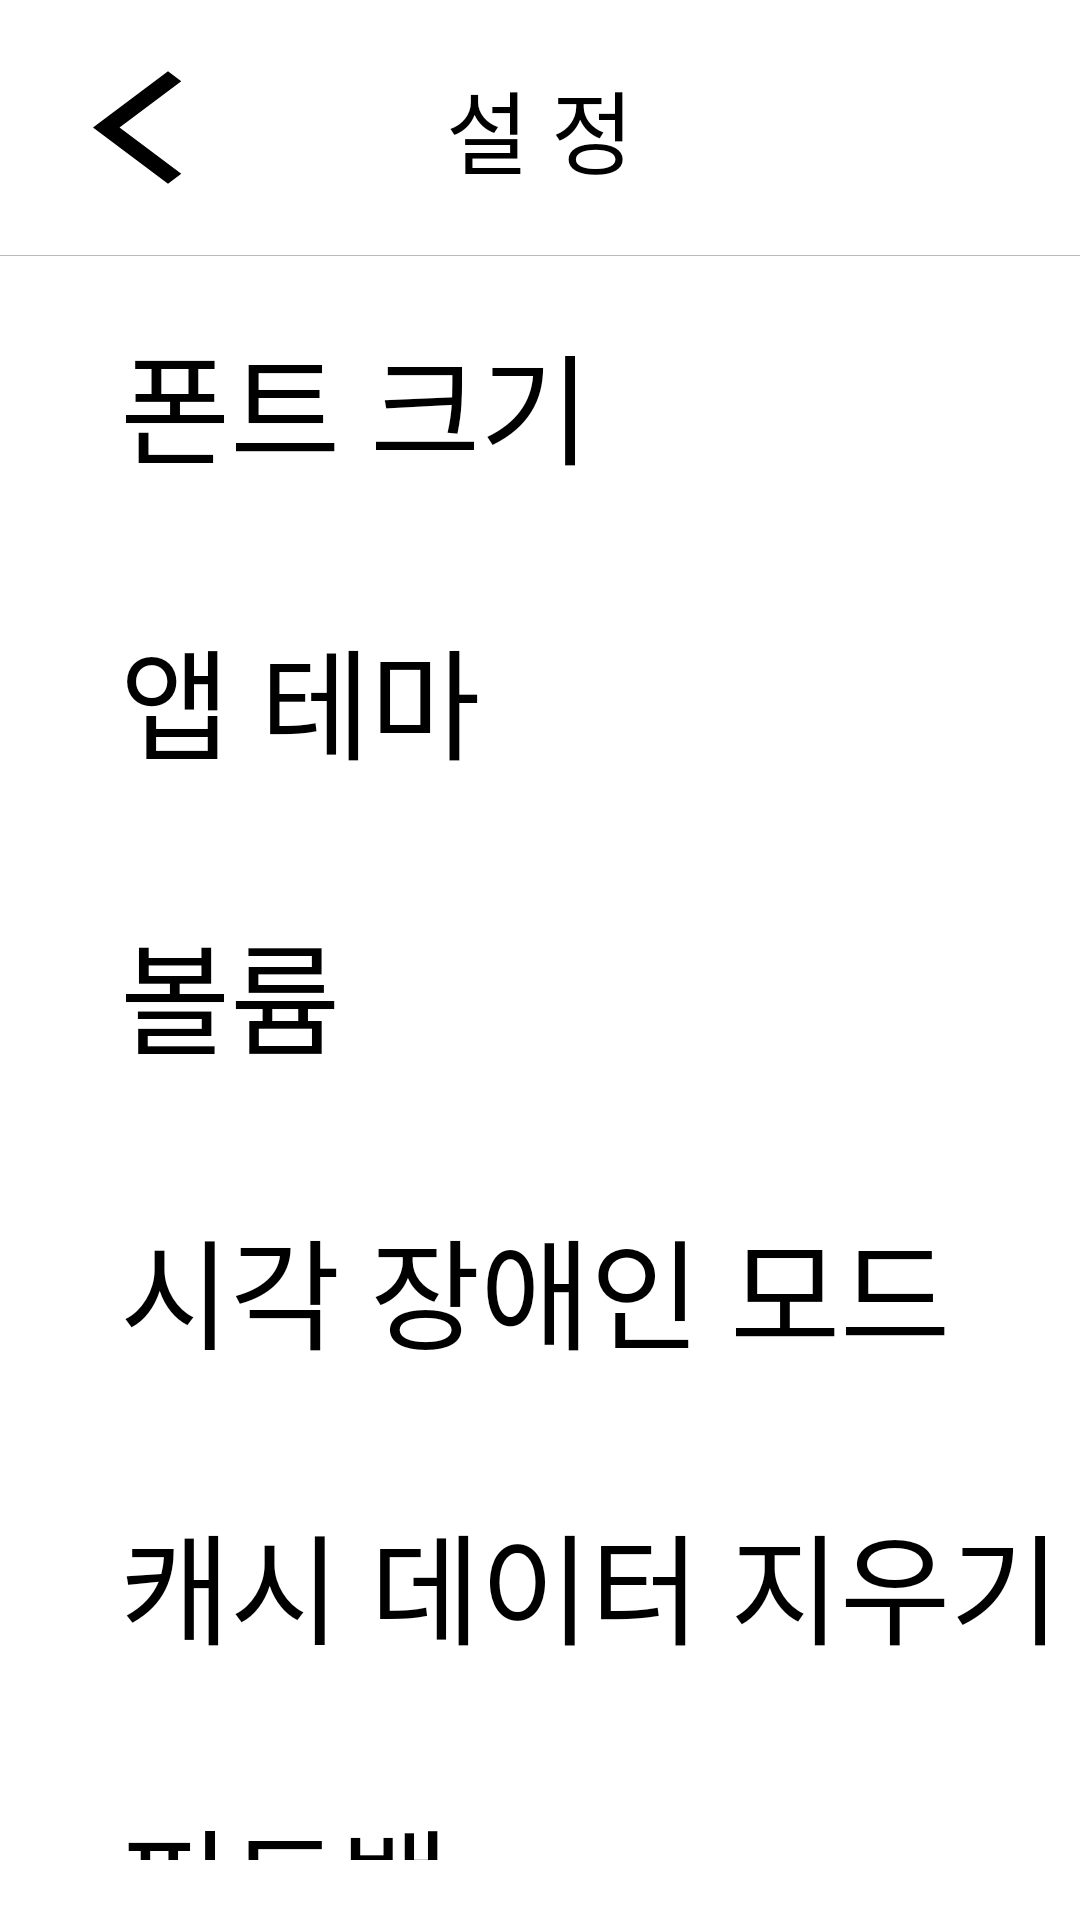

Write the Android layout XML for this screen, with the resource values it uses.
<!-- AndroidManifest.xml: application theme Theme.Practice -->
<!-- res/layout/activity_settings.xml -->
<?xml version="1.0" encoding="utf-8"?>
<LinearLayout xmlns:android="http://schemas.android.com/apk/res/android"
    android:orientation="vertical"
    android:layout_width="match_parent"
    android:layout_height="match_parent"
    android:background="@color/white">
    
    <androidx.appcompat.widget.Toolbar
        android:id="@+id/toolbar"
        android:layout_width="match_parent"
        android:layout_height="85dp"

        android:background="@color/white"
        android:minHeight="?attr/actionBarSize"
        android:theme="?attr/actionBarTheme">
        
        <ImageView
            android:layout_width="60dp"
            android:layout_height="60dp"
            android:src="@drawable/ic_baseline_arrow_back_ios_new_24"
            android:layout_gravity="left"
            />
        
        <TextView
            android:layout_height="wrap_content"
            android:layout_width="wrap_content"
            android:text="설 정"
            android:textSize="30dp"
            android:textColor="#000000"
            android:layout_gravity="center"
            />

    </androidx.appcompat.widget.Toolbar>
    
    <View
        android:layout_width="match_parent"
        android:layout_height="0.05dp"
        android:layout_centerInParent="true"
        android:background="#BBBBBB"/>
    
    <LinearLayout
        android:layout_width="match_parent"
        android:layout_height="wrap_content"
        android:orientation="vertical"
        >
        
        <TextView
            android:layout_width="match_parent"
            android:layout_height="wrap_content"
            android:text="폰트 크기"
            android:textSize="40dp"
            android:gravity="left"
            android:textColor="#000000"
            android:layout_marginTop="20dp"
            android:layout_marginBottom="20dp"
            android:layout_marginLeft="40dp"
        />
        
        <TextView
            android:layout_width="match_parent"
            android:layout_height="wrap_content"
            android:text="앱 테마"
            android:textSize="40dp"
            android:gravity="left"
            android:textColor="#000000"
            android:layout_marginTop="20dp"
            android:layout_marginBottom="20dp"
            android:layout_marginLeft="40dp"
            />
        
        <TextView
            android:layout_width="match_parent"
            android:layout_height="wrap_content"
            android:text="볼륨"
            android:textSize="40dp"
            android:gravity="left"
            android:textColor="#000000"
            android:layout_marginTop="20dp"
            android:layout_marginBottom="20dp"
            android:layout_marginLeft="40dp"
            />
        
        <TextView
            android:layout_width="match_parent"
            android:layout_height="wrap_content"
            android:text="시각 장애인 모드"
            android:textSize="40dp"
            android:gravity="left"
            android:textColor="#000000"
            android:layout_marginTop="20dp"
            android:layout_marginBottom="20dp"
            android:layout_marginLeft="40dp"
            />
        
        <TextView
            android:layout_width="match_parent"
            android:layout_height="wrap_content"
            android:text="캐시 데이터 지우기"
            android:textSize="40dp"
            android:gravity="left"
            android:textColor="#000000"
            android:layout_marginTop="20dp"
            android:layout_marginBottom="20dp"
            android:layout_marginLeft="40dp"
            />
        
        <TextView
            android:layout_width="match_parent"
            android:layout_height="wrap_content"
            android:text="피드백"
            android:textSize="40dp"
            android:gravity="left"
            android:textColor="#000000"
            android:layout_marginTop="20dp"
            android:layout_marginBottom="20dp"
            android:layout_marginLeft="40dp"
            />







    </LinearLayout>



</LinearLayout>
<!-- resources referenced by this layout -->
<resources>
  <color name="white">#FFFFFFFF</color>
  <!-- drawable ic_baseline_arrow_back_ios_new_24 (drawable) -->
  <vector android:height="18dp" android:tint="#000000"
      android:viewportHeight="24" android:viewportWidth="24"
      android:width="24dp" xmlns:android="http://schemas.android.com/apk/res/android">
      <path android:fillColor="@android:color/white" android:pathData="M17.77,3.77l-1.77,-1.77l-10,10l10,10l1.77,-1.77l-8.23,-8.23z"/>
  </vector>
  <style name="Theme.Practice" parent="Theme.AppCompat.DayNight">
          <item name="windowActionBar">false</item>
          <item name="windowNoTitle">true</item>
          <item name="android:windowFullscreen">true</item>
          
          <item name="android:textColor">@color/black</item>
          <item name="colorPrimary">@color/indigo_900</item>
          <item name="colorPrimaryVariant">@color/light_blue_900</item>
          <item name="colorOnPrimary">@color/white</item>
          
          <item name="colorSecondary">@color/teal_200</item>
          <item name="colorSecondaryVariant">@color/teal_700</item>
          <item name="colorOnSecondary">@color/black</item>
          
          <item name="android:statusBarColor">?attr/colorPrimaryVariant</item>
          
      </style>
  <color name="black">#FF000000</color>
  <color name="indigo_900">#1A237E</color>
  <color name="light_blue_900">#01579B</color>
  <color name="teal_200">#80CBC4</color>
  <color name="teal_700">#00796B</color>
</resources>
